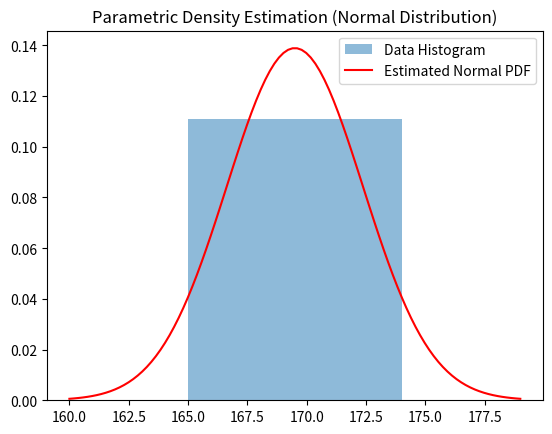

Source code (Python):
import  numpy as np

import matplotlib.pyplot as plt
from scipy.stats import norm   # import normal distribution functions


data= np.array([165,170,168,172,169,171,167,173,166,174])


sigma=np.std(data)

mean=np.mean(data)

# Step 3: Create x values
x=np.linspace(min(data)-5,max(data)+5,100)

# Step 4: Compute PDF using estimated parameters
# norm.pdf() computes the probability density function
# using the normal distribution formula
# Step 4: Compute Probability Density Function
# -----------------------------

# Normal Distribution PDF:
#
# f(x) = 1 / (σ√(2π)) * e^(-(x-μ)^2 / (2σ^2))
#
# x = data value
# μ = mean
# σ = standard deviation

pdf=norm.pdf(x,mean,sigma)

# Step 5: Plot density

plt.hist(data,bins=5,density=True, alpha=0.5,label="Data Histogram")

plt.plot(x,pdf,'r',label="Estimated Normal PDF")

plt.legend()
plt.title("Parametric Density Estimation (Normal Distribution)")
plt.show()
